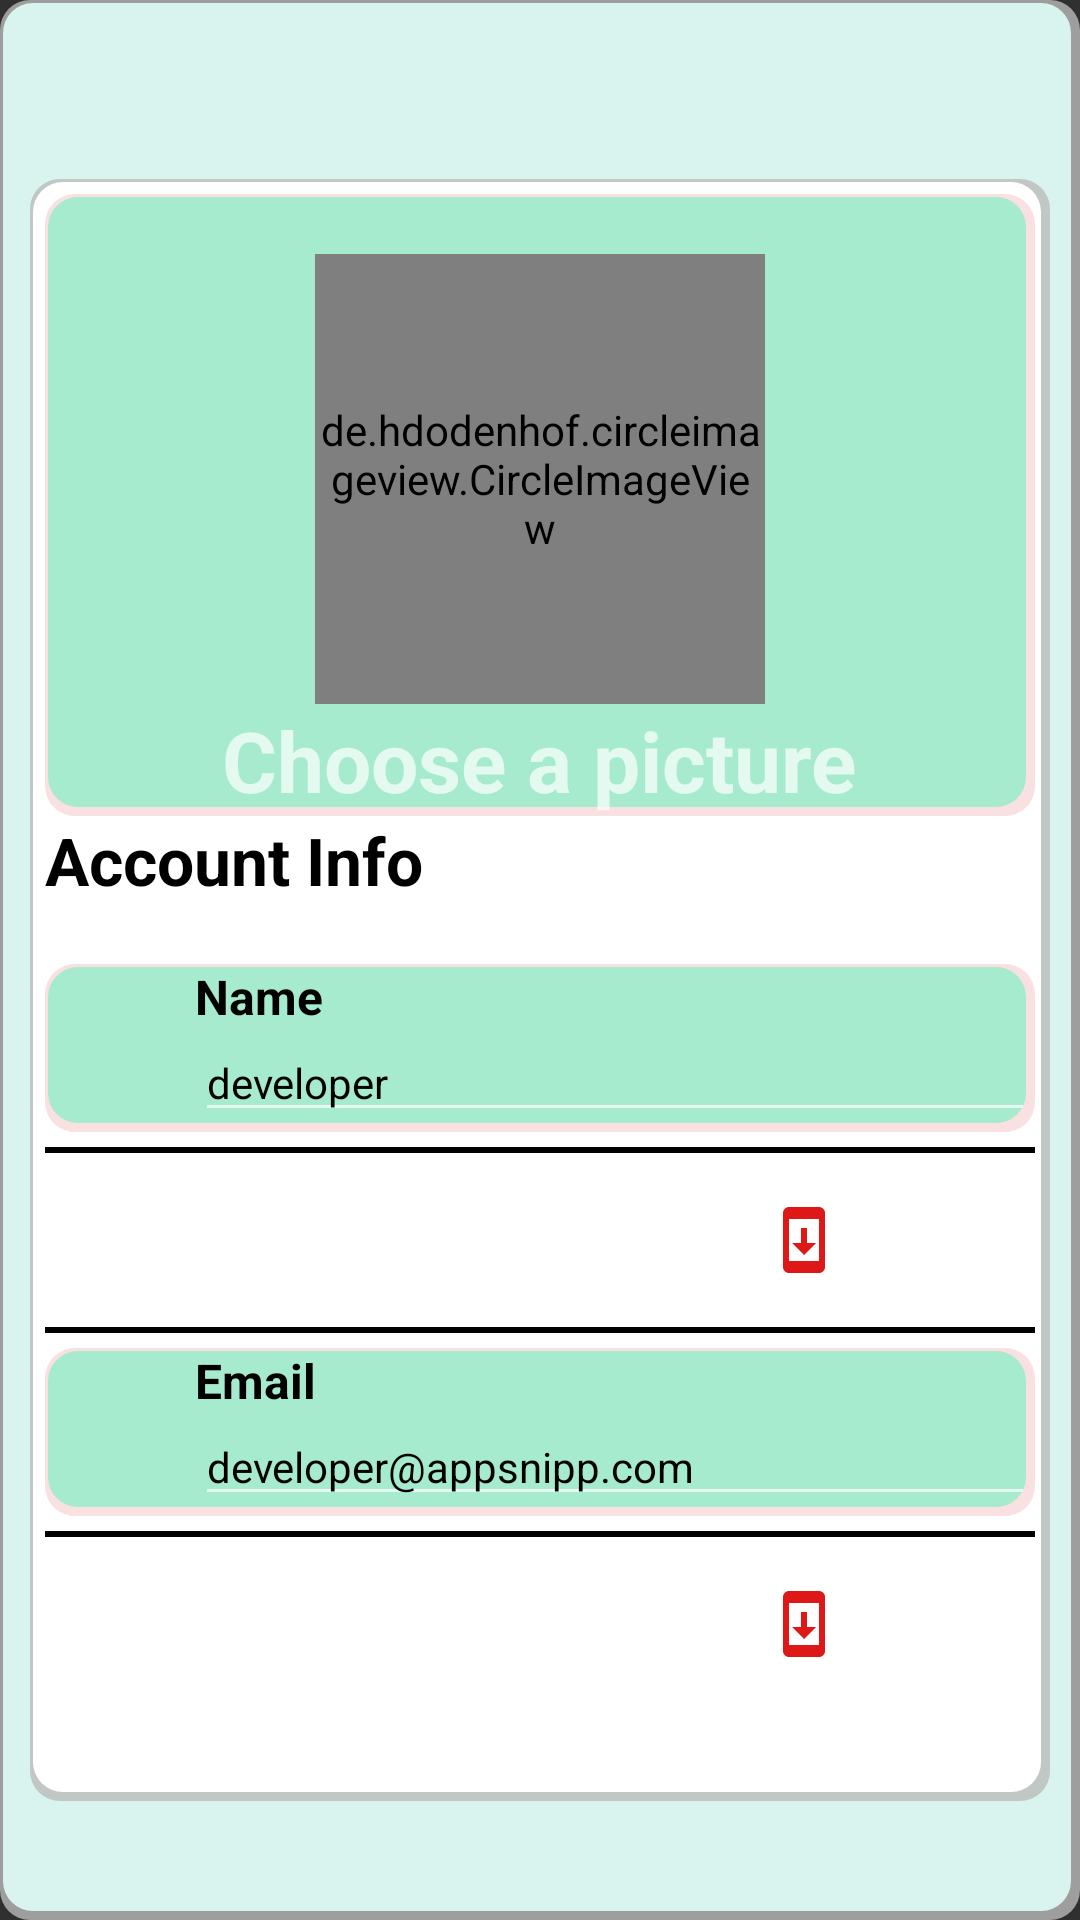

Reconstruct the res/layout file that produces this screen, plus the resources it refers to.
<!-- AndroidManifest.xml: application theme Theme.DO_AN_2 -->
<!-- res/layout/update_ifo.xml -->
<?xml version="1.0" encoding="utf-8"?>
<ScrollView xmlns:android="http://schemas.android.com/apk/res/android"
    android:layout_height="match_parent"
    android:layout_width="match_parent"
    xmlns:app="http://schemas.android.com/apk/res-auto"
    android:background="@drawable/boxshadow_background">

    <LinearLayout
        android:layout_width="match_parent"
        android:layout_height="match_parent"
        android:orientation="vertical"
        android:layout_marginTop="10dp"
        android:layout_marginLeft="10dp"
        android:layout_marginRight="10dp"
        android:layout_gravity="center"
        android:background="@drawable/boxshadow"
        android:padding="5dp"
        >

            <LinearLayout
                android:layout_width="match_parent"
                android:layout_height="match_parent"
                android:orientation="vertical"
                android:gravity="center_horizontal"

                android:background="@drawable/boxshadow1"
                >

                <de.hdodenhof.circleimageview.CircleImageView
                    android:layout_marginTop="20dp"
                    android:id="@+id/update_image_user"
                    android:layout_width="150dp"
                    android:layout_height="150dp"
                    android:src="@drawable/hinh3"
                    app:civ_border_color="@color/white"
                    android:scaleType="centerCrop"/>

                <TextView
                    android:id="@+id/choose_image"
                    android:layout_width="wrap_content"
                    android:layout_height="wrap_content"
                    android:text="Choose a picture"
                    android:textSize="28dp"
                    android:textStyle="bold"
                    />

            </LinearLayout>

        <TextView
            style="@style/headerText2"
            android:text="Account Info"
            android:layout_marginBottom="20dp"/>
        <LinearLayout
            android:layout_width="match_parent"
            android:layout_height="match_parent">
            <RelativeLayout style="@style/profileDetailsLayout"
                android:background="@drawable/boxshadow1">
                <ImageView
                    android:id="@+id/nameImageView"
                    android:src="@drawable/ic_name"
                    style="@style/profileDetailsImage" />
                <TextView
                    android:id="@+id/nameTextView"
                    android:text="Name"
                    android:layout_toRightOf="@id/nameImageView"
                    style="@style/profileDetailsTextMain" />

                <EditText
                    android:id="@+id/update_name_info"
                    android:text="developer"
                    android:layout_toRightOf="@id/nameImageView"
                    android:layout_marginTop="20dp"
                    style="@style/profileDetailsMiniText1" />

            </RelativeLayout>
        </LinearLayout>
        <View style="@style/proifleDetailsView" />

        <Button
            android:drawableEnd="@drawable/ic_update"
            android:id="@+id/btn_update_info"
            android:layout_width="200dp"
            android:layout_height="match_parent"
            android:text="Update Thông Tin"
            android:layout_gravity="center"
            android:background="@drawable/button_selector"/>
        <View style="@style/proifleDetailsView"
            />

            <RelativeLayout style="@style/profileDetailsLayout"
                android:background="@drawable/boxshadow1"
                >
                <ImageView
                    android:id="@+id/emailImageView"
                    android:src="@drawable/ic_email"
                    style="@style/profileDetailsImage" />

                <TextView
                    android:text="Email"
                    android:layout_toRightOf="@id/emailImageView"
                    style="@style/profileDetailsTextMain" />

                <EditText
                    android:id="@+id/update_email_info"
                    android:layout_marginTop="20dp"
                    android:text="developer@appsnipp.com"
                    android:layout_toRightOf="@id/emailImageView"
                    style="@style/profileDetailsMiniText1" />

            </RelativeLayout>


        <View style="@style/proifleDetailsView" />
        <Button
            android:drawableEnd="@drawable/ic_update"
            android:id="@+id/btn_Update_email"
            android:layout_width="200dp"
            android:layout_height="match_parent"
            android:text="Update Email"
            android:layout_gravity="center"
            android:background="@drawable/button_selector"
            />
        <LinearLayout
            android:layout_width="match_parent"
            android:layout_height="30dp"/>

    </LinearLayout>




</ScrollView>
<!-- resources referenced by this layout -->
<resources>
  <color name="white">#FFFFFFFF</color>
  <!-- drawable ic_update (drawable) -->
  <vector android:height="24dp" android:tint="#DE1717"
      android:viewportHeight="24" android:viewportWidth="24"
      android:width="24dp" xmlns:android="http://schemas.android.com/apk/res/android">
      <path android:fillColor="@android:color/white" android:pathData="M17,1.01L7,1c-1.1,0 -2,0.9 -2,2v18c0,1.1 0.9,2 2,2h10c1.1,0 2,-0.9 2,-2L19,3c0,-1.1 -0.9,-1.99 -2,-1.99zM17,19L7,19L7,5h10v14zM16,13h-3L13,8h-2v5L8,13l4,4 4,-4z"/>
  </vector>
  <style name="headerText2" parent="parent">
          <item name="android:textSize">@dimen/headerTextSize</item>
          <item name="android:textColor">@color/blackTextColor</item>
          <item name="android:textStyle">bold</item>
      </style>
  <style name="profileDetailsImage">
          <item name="android:layout_width">40dp</item>
          <item name="android:layout_height">40dp</item>
          <item name="android:layout_alignParentTop">true</item>
          <item name="android:layout_alignParentLeft">true</item>
      </style>
  <style name="profileDetailsLayout" parent="parent">
  
      </style>
  <style name="profileDetailsMiniText1" parent="viewParent1">
          <item name="android:layout_alignParentBottom">true</item>
          <item name="android:textColor">@color/blackTextColor</item>
          <item name="android:textSize">14sp</item>
          <item name="android:layout_marginLeft">10dp</item>
      </style>
  <style name="profileDetailsTextMain" parent="viewParent">
          <item name="android:textColor">@color/blackTextColor</item>
          <item name="android:textStyle">bold</item>
          <item name="android:textSize">16sp</item>
          <item name="android:layout_marginLeft">10dp</item>
      </style>
  <style name="proifleDetailsView">
          <item name="android:layout_width">match_parent</item>
          <item name="android:layout_height">2dp</item>
          <item name="android:background">@color/black</item>
          <item name="android:layout_marginTop">5dp</item>
          <item name="android:layout_marginBottom">5dp</item>
      </style>
  <style name="Theme.DO_AN_2" parent="Theme.AppCompat.NoActionBar">
          
          <item name="colorPrimary">@color/purple_500</item>
          <item name="colorPrimaryVariant">@color/purple_700</item>
          <item name="colorOnPrimary">@color/white</item>
          
          <item name="colorSecondary">@color/teal_200</item>
          <item name="colorSecondaryVariant">@color/teal_700</item>
          <item name="colorOnSecondary">@color/black</item>
          
          <item name="android:statusBarColor">?attr/colorPrimaryVariant</item>
          
          <item name="windowActionBar">false</item>
      </style>
  <color name="profilePrimaryDark">#A6EBCD</color>
  <color name="yellow1">#D9F4EE</color>
  <style name="parent">
          <item name="android:layout_width">match_parent</item>
          <item name="android:layout_height">wrap_content</item>
      </style>
  <dimen name="headerTextSize">22sp</dimen>
  <color name="blackTextColor">#000</color>
  <style name="viewParent1">
          <item name="android:layout_width">match_parent</item>
          <item name="android:layout_height">wrap_content</item>
      </style>
  <style name="viewParent">
          <item name="android:layout_width">wrap_content</item>
          <item name="android:layout_height">wrap_content</item>
      </style>
  <color name="black">#FF000000</color>
  <color name="purple_500">#FF6200EE</color>
  <color name="purple_700">#FF3700B3</color>
  <color name="teal_200">#9EEBE3</color>
  <color name="teal_700">#FF018786</color>
</resources>
